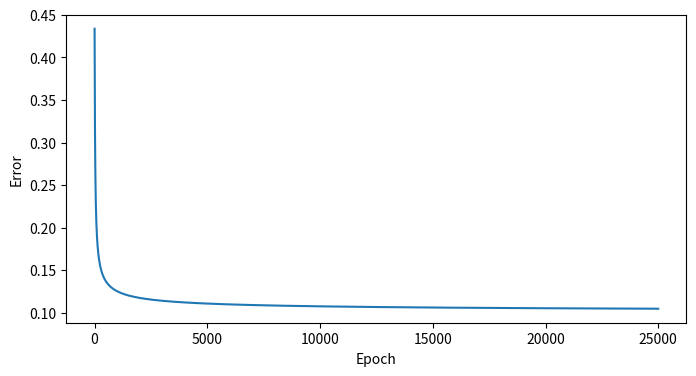

Reproduce this figure in Python.
import numpy as np
import matplotlib.pyplot as plt


# 1. Навчальна пара
inputs = np.array([[0, 1, 1],
                   [0, 0, 0],
                   [1, 0, 0],
                   [1, 1, 1],
                   [0, 0, 1]])

outputs = np.array([[0],
                    [0],
                    [1],
                    [1],
                    [1]])

# 2. Конструювання нейрономережі
class NeuralNetwork:
    # ініціалізувати змінні в класі
    def __init__(self, inputs, outputs):
        self.inputs  = inputs
        self.outputs = outputs
        # Вагові коефіціенти
        self.weights = np.array([[0.50], [0.50], [0.50]])
        self.error_history = []
        self.epoch_list = []

    # функція активації показова f(x) = 1 / (1 + e^(-x))
    def sigmoid(self, x, deriv=False):
        if deriv == True:
            return x * (1 - x)
        return 1 / (1 + np.exp(-x))

    # подання вхідних даних до мережі
    def feed_forward(self):
        self.hidden = self.sigmoid(np.dot(self.inputs, self.weights))

    # повернення даних після мережі - похибка
    def backpropagation(self):
        self.error  = self.outputs - self.hidden
        delta = self.error * self.sigmoid(self.hidden, deriv=True)
        self.weights += np.dot(self.inputs.T, delta)

    # тренування мережі на 25 ітераціях (ЕПОХАХ)
    def train(self, epochs=25000):
        for epoch in range(epochs):
            self.feed_forward()
            self.backpropagation()
            self.error_history.append(np.average(np.abs(self.error)))
            self.epoch_list.append(epoch)

    # прогнозовані дані
    def predict(self, new_input):
        prediction = self.sigmoid(np.dot(new_input, self.weights))
        return prediction

# ініціалізація мережі
NN = NeuralNetwork(inputs, outputs)

# навчання мережі
NN.train()

# 3. Перевірка на навчальній вибірці
print('Перевірка на навчальній вибірці:')
for i in range(len(inputs)):
    pred = NN.predict(inputs[i].reshape(1, -1))[0][0]
    target = outputs[i][0]
    ok = '+' if round(pred) == target else '-'
    print(f'  вхід {inputs[i]}  ->  {pred:.4f} | ({target})  {ok}')

# 4. нові вхідні дані
print()
print('Доведення працездатності - нові вхідні дані:')
new_inputs = [
    np.array([[1, 0, 0]]),
    np.array([[0, 1, 1]]),
    np.array([[1, 1, 0]]),
]
for ni in new_inputs:
    pred = NN.predict(ni)[0][0]
    klass = round(pred)
    print(f'  вхід {ni[0]}  ->  {pred:.4f} | ({klass})')

print()
print(f'Похибка після навчання: {NN.error_history[-1]:.6f}')
print(f"Навчених епох: {len(NN.epoch_list)}")

# динаміка зміни помилки з часом тренування
plt.figure(figsize=(8, 4))
plt.plot(NN.epoch_list, NN.error_history)
plt.xlabel('Epoch')
plt.ylabel('Error')
plt.show()
